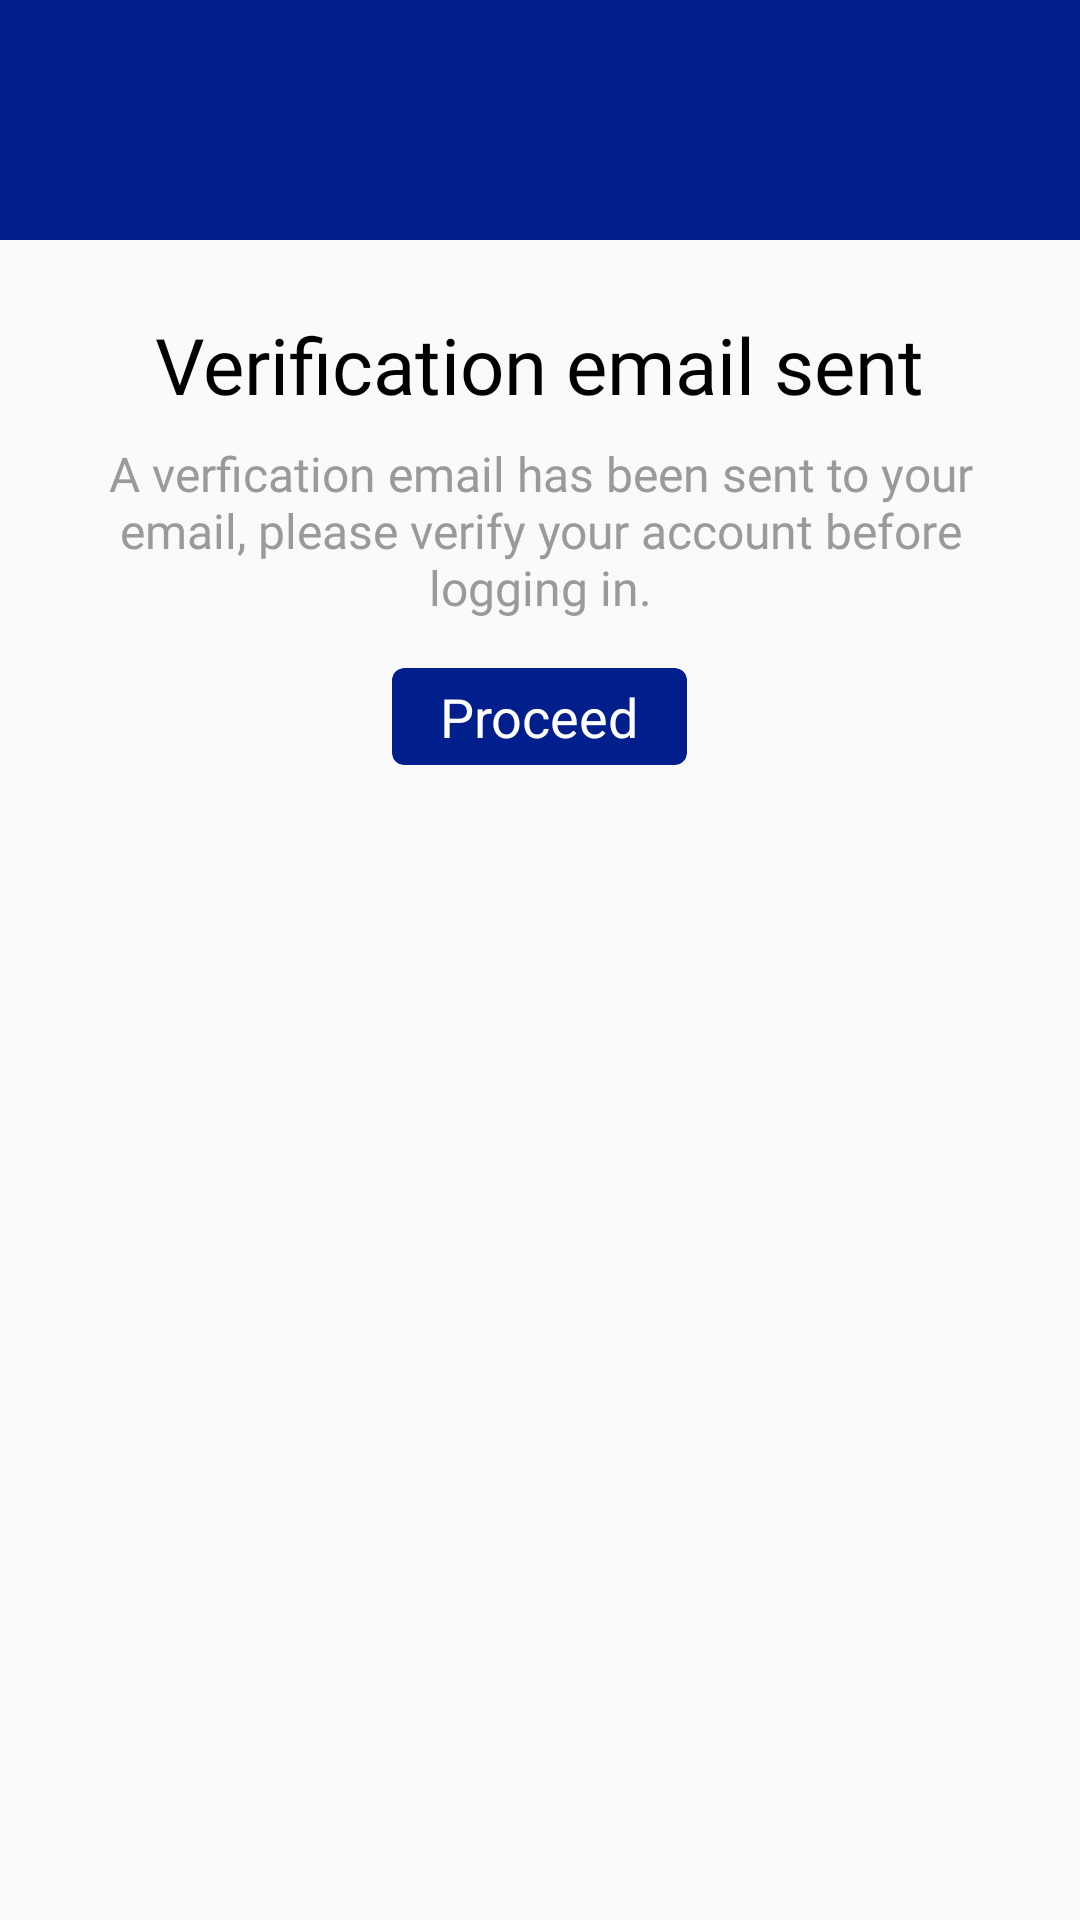

Reconstruct the res/layout file that produces this screen, plus the resources it refers to.
<!-- AndroidManifest.xml: application theme AppTheme -->
<!-- res/layout/verification_email_sent_layout.xml -->
<?xml version="1.0" encoding="utf-8"?>
<RelativeLayout xmlns:android="http://schemas.android.com/apk/res/android"
    xmlns:app="http://schemas.android.com/apk/res-auto"
    android:layout_width="match_parent"
    android:layout_height="wrap_content"
    android:background="@drawable/dialog_background">

    <LinearLayout
        android:id="@+id/header"
        android:layout_width="match_parent"
        android:layout_height="80dp"
        android:background="@color/bottomNavigationBackground"
        android:gravity="center"
        android:orientation="horizontal">

        <ImageView
            android:layout_width="70dp"
            android:layout_height="70dp"
            app:srcCompat="@drawable/sign_up_email_sent_icon" />
    </LinearLayout>

    <TextView
        android:id="@+id/title"
        android:layout_width="wrap_content"
        android:layout_height="wrap_content"
        android:layout_below="@id/header"
        android:layout_centerHorizontal="true"
        android:layout_marginTop="24dp"
        android:ellipsize="end"
        android:fontFamily="@font/open_sans_light"
        android:lines="1"
        android:maxLines="1"
        android:text="Verification email sent"
        android:textColor="@color/fullBlack"
        android:textSize="26sp" />

    <TextView
        android:id="@+id/msg"
        android:layout_width="wrap_content"
        android:layout_height="wrap_content"
        android:layout_below="@id/title"
        android:layout_marginStart="16dp"
        android:layout_marginTop="8dp"
        android:layout_marginEnd="16dp"
        android:fontFamily="@font/open_sans_light"
        android:gravity="center"
        android:text="A verfication email has been sent to your email, please verify your account before logging in."
        android:textColor="@color/darkGray"
        android:textSize="16sp" />

    <androidx.cardview.widget.CardView
        android:id="@+id/cancelDialog"
        android:layout_width="wrap_content"
        android:layout_height="wrap_content"
        android:layout_below="@id/msg"
        android:layout_centerHorizontal="true"
        android:layout_marginTop="16dp"
        android:layout_marginBottom="16dp"
        android:clickable="true"
        android:elevation="0dp"
        android:focusable="true"
        android:foreground="?attr/selectableItemBackground"
        app:cardBackgroundColor="@color/bottomNavigationBackground"
        app:cardCornerRadius="4dp"
        app:cardElevation="0dp">

        <TextView
            android:layout_width="wrap_content"
            android:layout_height="wrap_content"
            android:layout_marginStart="16dp"
            android:layout_marginTop="4dp"
            android:layout_marginEnd="16dp"
            android:layout_marginBottom="4dp"
            android:text="Proceed"
            android:textColor="@color/fullwhite"
            android:textSize="18sp" />
    </androidx.cardview.widget.CardView>
</RelativeLayout>
<!-- resources referenced by this layout -->
<resources>
  <color name="bottomNavigationBackground">#001E8C</color>
  <color name="darkGray">#9A9A9C</color>
  <color name="fullBlack">#000</color>
  <color name="fullwhite">#ffffff</color>
  <style name="AppTheme" parent="Theme.AppCompat.Light.NoActionBar">
          
          <item name="colorPrimary">@color/colorPrimary</item>
          <item name="colorPrimaryDark">@color/colorPrimaryDark</item>
          <item name="colorAccent">@color/colorAccent</item>
          <item name="drawerArrowStyle">@style/MainActivityDrawerArrowStyle</item>
          <item name="actionMenuTextColor">@color/hamburger</item>
          <item name="android:actionMenuTextColor">@color/hamburger</item>
          <item name="windowNoTitle">true</item>
          <item name="windowActionBar">false</item>
          <item name="android:windowLightStatusBar">true</item>
      </style>
  <color name="colorPrimary">#FAFAFB</color>
  <color name="colorPrimaryDark">#FAFAFB</color>
  <color name="colorAccent">#1976D2</color>
  <style name="MainActivityDrawerArrowStyle" parent="@style/Widget.AppCompat.DrawerArrowToggle">
          <item name="spinBars">true</item>
          <item name="color">@color/hamburger</item>
      </style>
  <color name="hamburger">#1976D2</color>
</resources>
